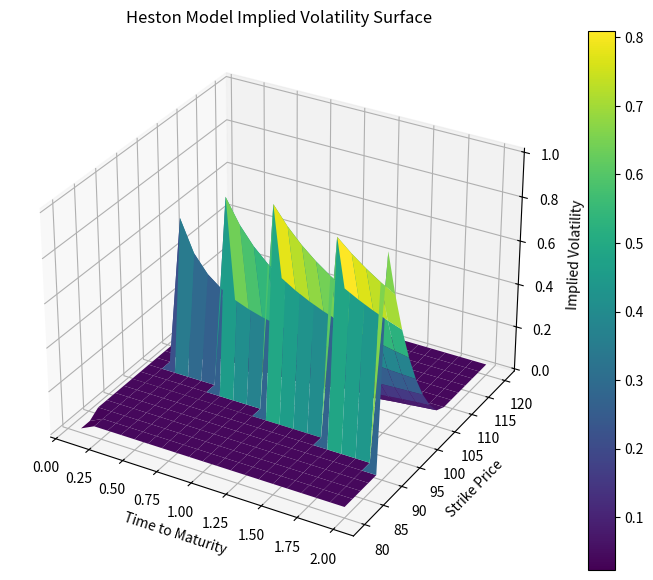

Reproduce this figure in Python.
import numpy as np
import matplotlib.pyplot as pt
from scipy.stats import norm
from scipy.optimize import minimize

# Heston model parameters
r = 0.05  # risk-free rate

v0, kappa, theta, sigma, rho = [3.994e-02, 2.070e+00, 3.998e-02, 1.004e-01, -7.003e-01]

# Time to maturity and strike price ranges for the volatility surface
T = np.linspace(0.1, 2, 20)  # Time to maturity from 0.1 to 2 years
K = np.linspace(80, 120, 20)  # Strike prices from 80 to 120

# Define a placeholder for the implied volatilities
IV = np.zeros((len(T), len(K)))

# Simplified method to estimate option prices under Heston model parameters
def simplified_option_price(S, K, T, r, kappa, theta, sigma, rho, v0):
    """A placeholder function to simulate option prices. Not an accurate representation of the Heston model."""
    return S * np.exp(-r * T) * norm.cdf((np.log(S / K) + (r + v0 / 2) * T) / np.sqrt(v0 * T))

# Estimating implied volatility using a simplified method (placeholder)
def estimate_iv(S, K, T, r, market_price):
    """Estimate implied volatility through numerical optimization."""
    objective = lambda iv: (simplified_option_price(S, K, T, r, kappa, theta, sigma, rho, iv) - market_price)**2
    result = minimize(objective, 0.2, bounds=[(0.01, 1)])
    return result.x[0]

# Spot price of the underlying asset
S = 100

# Compute the market price of options across different strikes and maturities
for i, ti in enumerate(T):
    for j, kj in enumerate(K):
        market_price = simplified_option_price(S, kj, ti, r, kappa, theta, sigma, rho, v0)
        IV[i, j] = estimate_iv(S, kj, ti, r, market_price)

# Plotting the implied volatility surface
T_mesh, K_mesh = np.meshgrid(T, K, indexing='ij')
fig = pt.figure(figsize=(10, 7))
ax = fig.add_subplot(111, projection='3d')
surf = ax.plot_surface(T_mesh, K_mesh, IV, cmap='viridis')

ax.set_xlabel('Time to Maturity')
ax.set_ylabel('Strike Price')
ax.set_zlabel('Implied Volatility')
ax.set_title('Heston Model Implied Volatility Surface')

pt.colorbar(surf)
pt.show()
